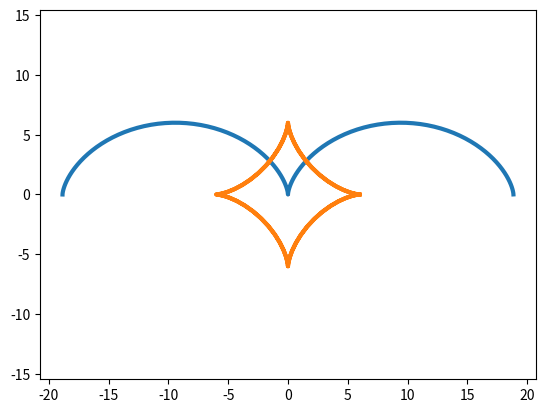

This figure's Python source:
import matplotlib.pyplot as plt
import numpy as np
from matplotlib.animation import FuncAnimation

fig, ax = plt.subplots()

ball, = plt.plot([], [], '-', color='r', label='Ball')

def circle_move(R, vx0, vy0, time):
    x0 = vx0 * time
    y0 = vy0 * time
    alpha = np.arange(0, 2 * np.pi, 0.1)
    x = x0 + R * np.cos(alpha) ** 3
    y = y0 + R * np.sin(alpha) ** 3
    return x, y

edge = 1
plt.axis('equal')
ax.set_xlim(-edge, edge)
ax.set_ylim(-edge, edge)

def animate(i):
    ball.set_data(circle_move(R = 0.05, vx0 = 0.005, vy0 = 0.005, time = i))

ani = FuncAnimation(fig, animate, frames = 180, interval = 30)

t = np.arange(-2 * np.pi, 2 * np.pi, 0.1)
R = 3
x = R * (t - np.sin(t))
y = R * (1 - np.cos(t))

plt.plot(x, y, ls='-', lw = 3)

plt.axis('equal')

ani.save('lec_7_complexobject.gif')

t = np.arange(-2 * np.pi, 2 * np.pi, 0.1)
R = 6
x = R * np.cos(t)**3
y = R * np.sin(t)**3

plt.plot(x, y, ls='-', lw = 3)

plt.axis('equal')

plt.savefig('pic_2.png')